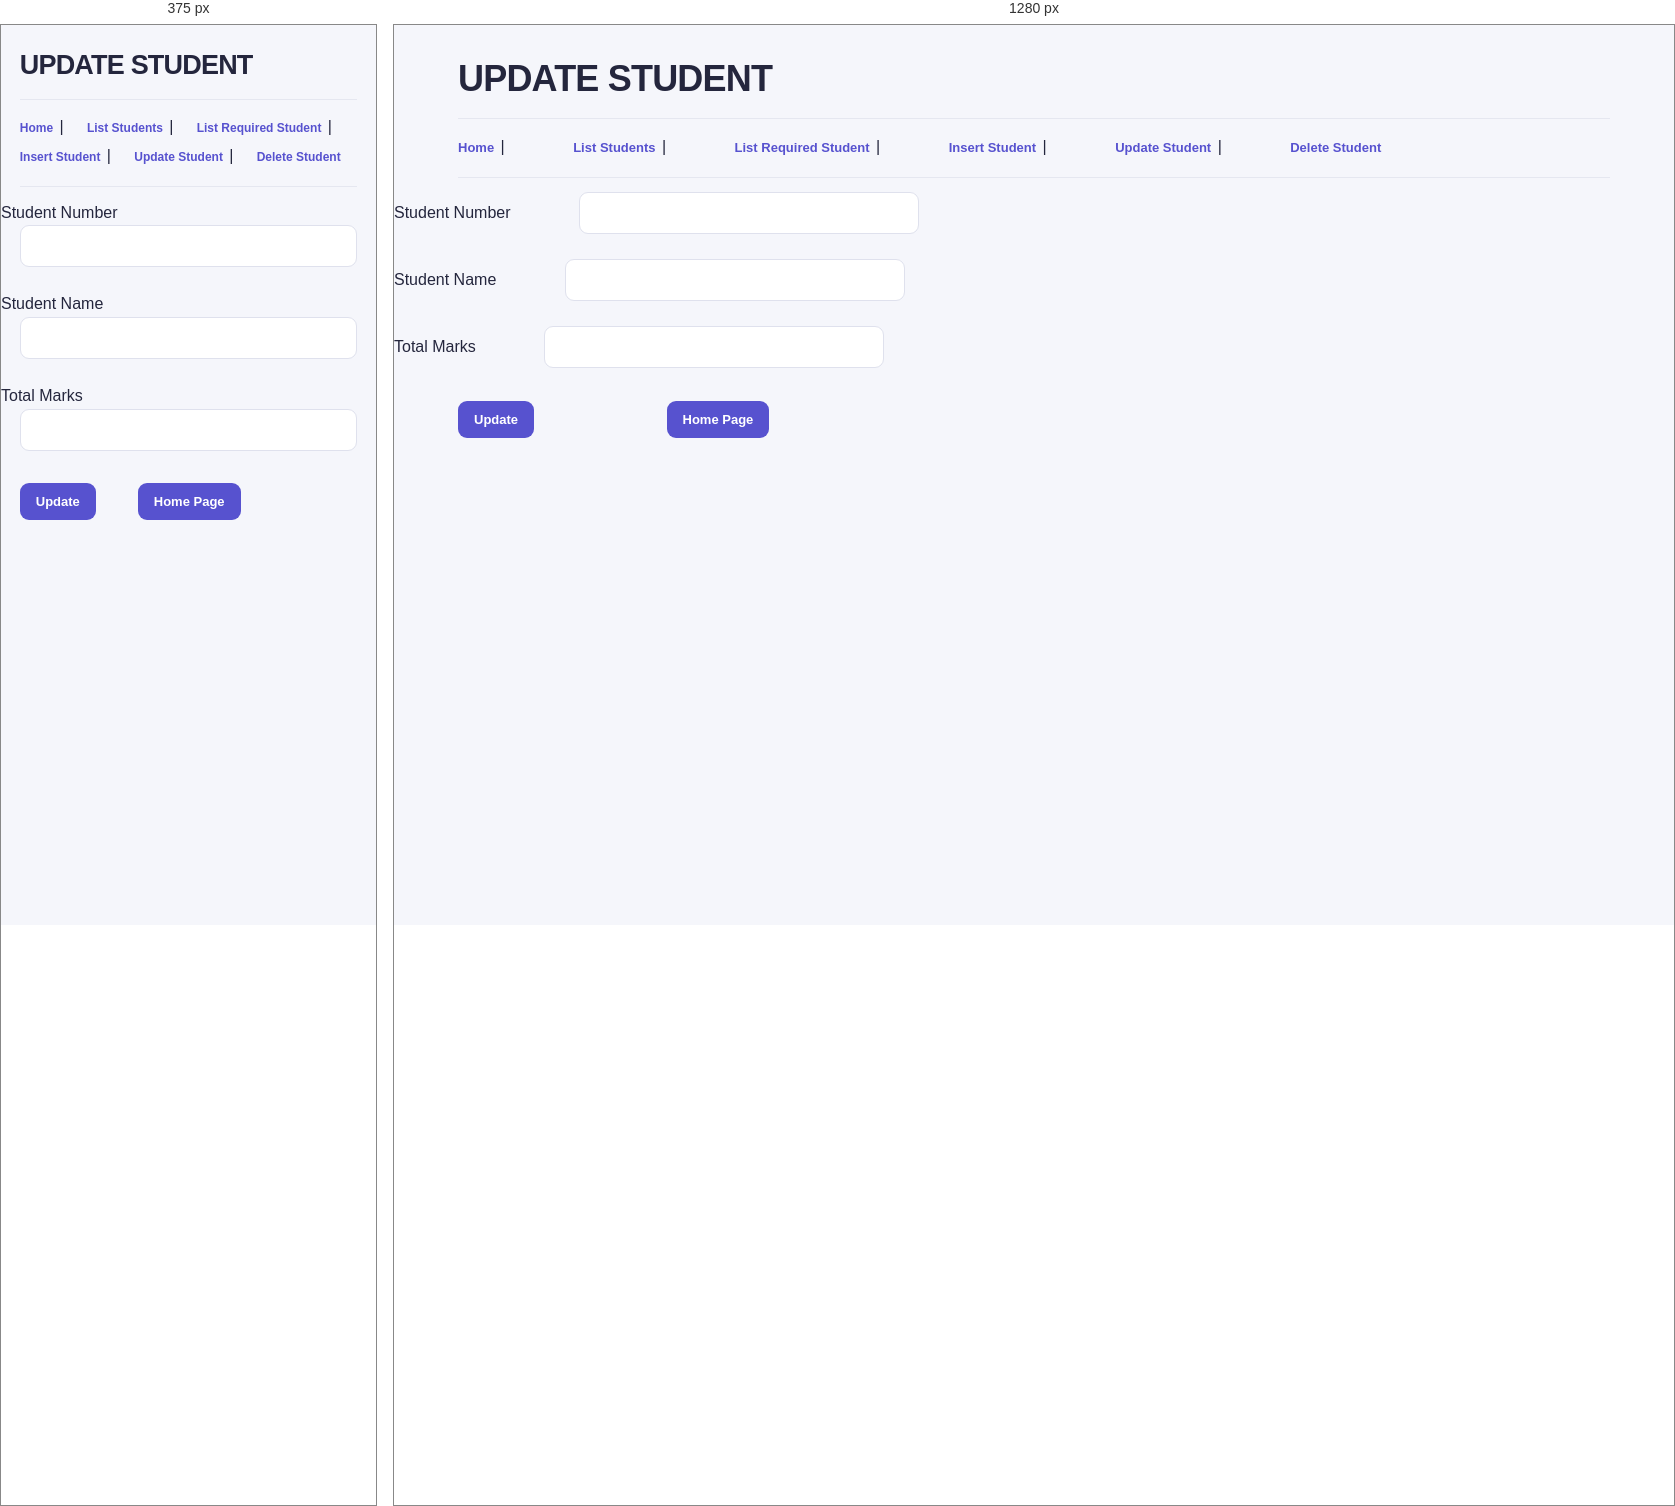
Rendered at 375 px and 1280 px, left to right.

<!-- file: update.html -->
<!DOCTYPE html>
<html lang="en"><head><meta charset="UTF-8"><meta name="viewport" content="width=device-width, initial-scale=1.0"><title>Update Student</title><link rel="stylesheet" href="style.css"></head>
<body><h1>UPDATE STUDENT</h1><hr>
<a href="index.html">Home</a> | <a href="list.html">List Students</a> | <a href="listOne.html">List Required Student</a> | <a href="insert.html">Insert Student</a> | <a href="update.html">Update Student</a> | <a href="delete.html">Delete Student</a><hr>
Student Number <input type="number" id="sno"><br><br>
Student Name <input type="text" id="name"><br><br>
Total Marks <input type="number" id="total"><br><br>
<button onclick="updateStudent()">Update</button>
<button onclick="location.href='index.html'">Home Page</button>
<p id="message"></p>
<script>
function updateStudent(){
 const sno=document.getElementById('sno').value;
 const name=document.getElementById('name').value;
 const total=document.getElementById('total').value;
 fetch('/students/'+sno,{method:'PUT',headers:{'Content-Type':'application/json'},body:JSON.stringify({sno:sno,name:name,total:total})})
 .then(async r=>{const t=await r.text();if(!r.ok)throw new Error(t||'Update failed');return t;})
 .then(t=>{document.getElementById('message').textContent=t||'Student updated successfully';})
 .catch(e=>{document.getElementById('message').textContent='Could not update student: '+e.message;});
}
</script></body></html>

/* @media block from style.css */
@media(max-width:650px){body>h1{margin-top:24px}body>a{margin-left:5%;font-size:12px}table{font-size:12px}th,td{padding:10px 9px}}